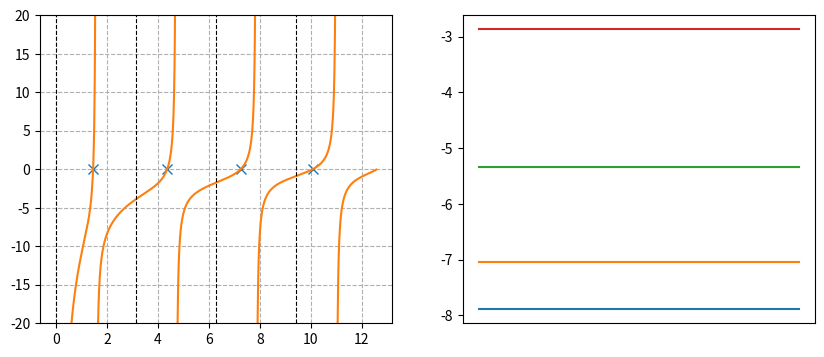
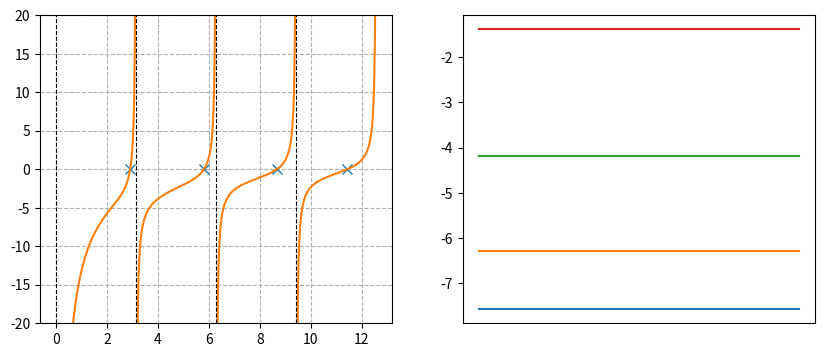

Source code (Python) for these figures, in order:
import numpy as np
from numpy import pi, sin, cos, sqrt
import scipy.constants as sc
import matplotlib.pyplot as plt
from scipy.optimize import fsolve
import warnings

L = 2*pi  #[nm]
h = L/1e3
v0 = 8
hbar = 1
m = 1
#z = np.arange(L, 1.9*L, h)
z0 = L/(2*hbar) * np.sqrt(2*m*v0)


def funk1(z): return np.tan(z) - np.sqrt(z0**2/z**2 - 1)
def funk2(z): return np.tan(z+pi/2) - np.sqrt(z0**2/z**2 - 1)
def energi(z): return (2*hbar**2*z**2)/(m*L**2) -v0

def plotKrys(f):
    warnings.filterwarnings('ignore')
    z = np.arange(0, 4*pi, .01)
    y = f(z)
    y[:-1][np.diff(y) < 0] = np.nan
    init_gues = [1.4, 4.4, 7.3, 10.3]
    x = fsolve(f, init_gues)
    plt.plot(x, np.zeros(len(x)), 'x', markersize=7)
    plt.plot(z, y)

    intervall = np.arange(0, 4*pi, pi)
    vertikal = [-20, 20]
    for i in intervall:
        plt.plot([i, i], vertikal, '--', color='black', linewidth='.8')
    plt.grid(linestyle='--')
    plt.ylim(-20, 20)


def plotEnerg(energi):
    x = np.array([0., 10.])
    for e in energi:
        plt.plot(x, [e, e])
    plt.xticks([])

init_gues1 = [1.4, 4.4, 7.3, 10.3]
x1 = fsolve(funk1, init_gues1)

init_gues2 = [2.4, 5.4, 8.3, 11.3]
x2 = fsolve(funk2, init_gues2)

e1 = energi(x1)
e2 = energi(x2)

#* Dette er for å dele plotten inn i intervaller med bare ét nullpunkt
x = np.arange(0, 4*pi, pi/2)
y = [-20, 20]

def mkfig_op1():
    plt.figure(figsize=(10, 4))
    plt.subplot(121)
    plotKrys(funk1)
    plt.subplot(122)
    plotEnerg(e1)
    plt.show()

    plt.figure(figsize=(10, 4))
    plt.subplot(121)
    plotKrys(funk2)
    plt.subplot(122)
    plotEnerg(e2)
    plt.show()


'''
#Vet ikke om dette trengs
def wave_out(x, E):
    a, b = 1, 1
    k = sqrt(2*m*E)/hbar
    return a*sin(k*x) + b*cos(k*x)

def wave_in(x, E):
    c, d = 1, 1
    k = sqrt(2*m*(v0 + E))/hbar
    return c*sin(k*x) + d*cos(k*x)
'''

mkfig_op1()